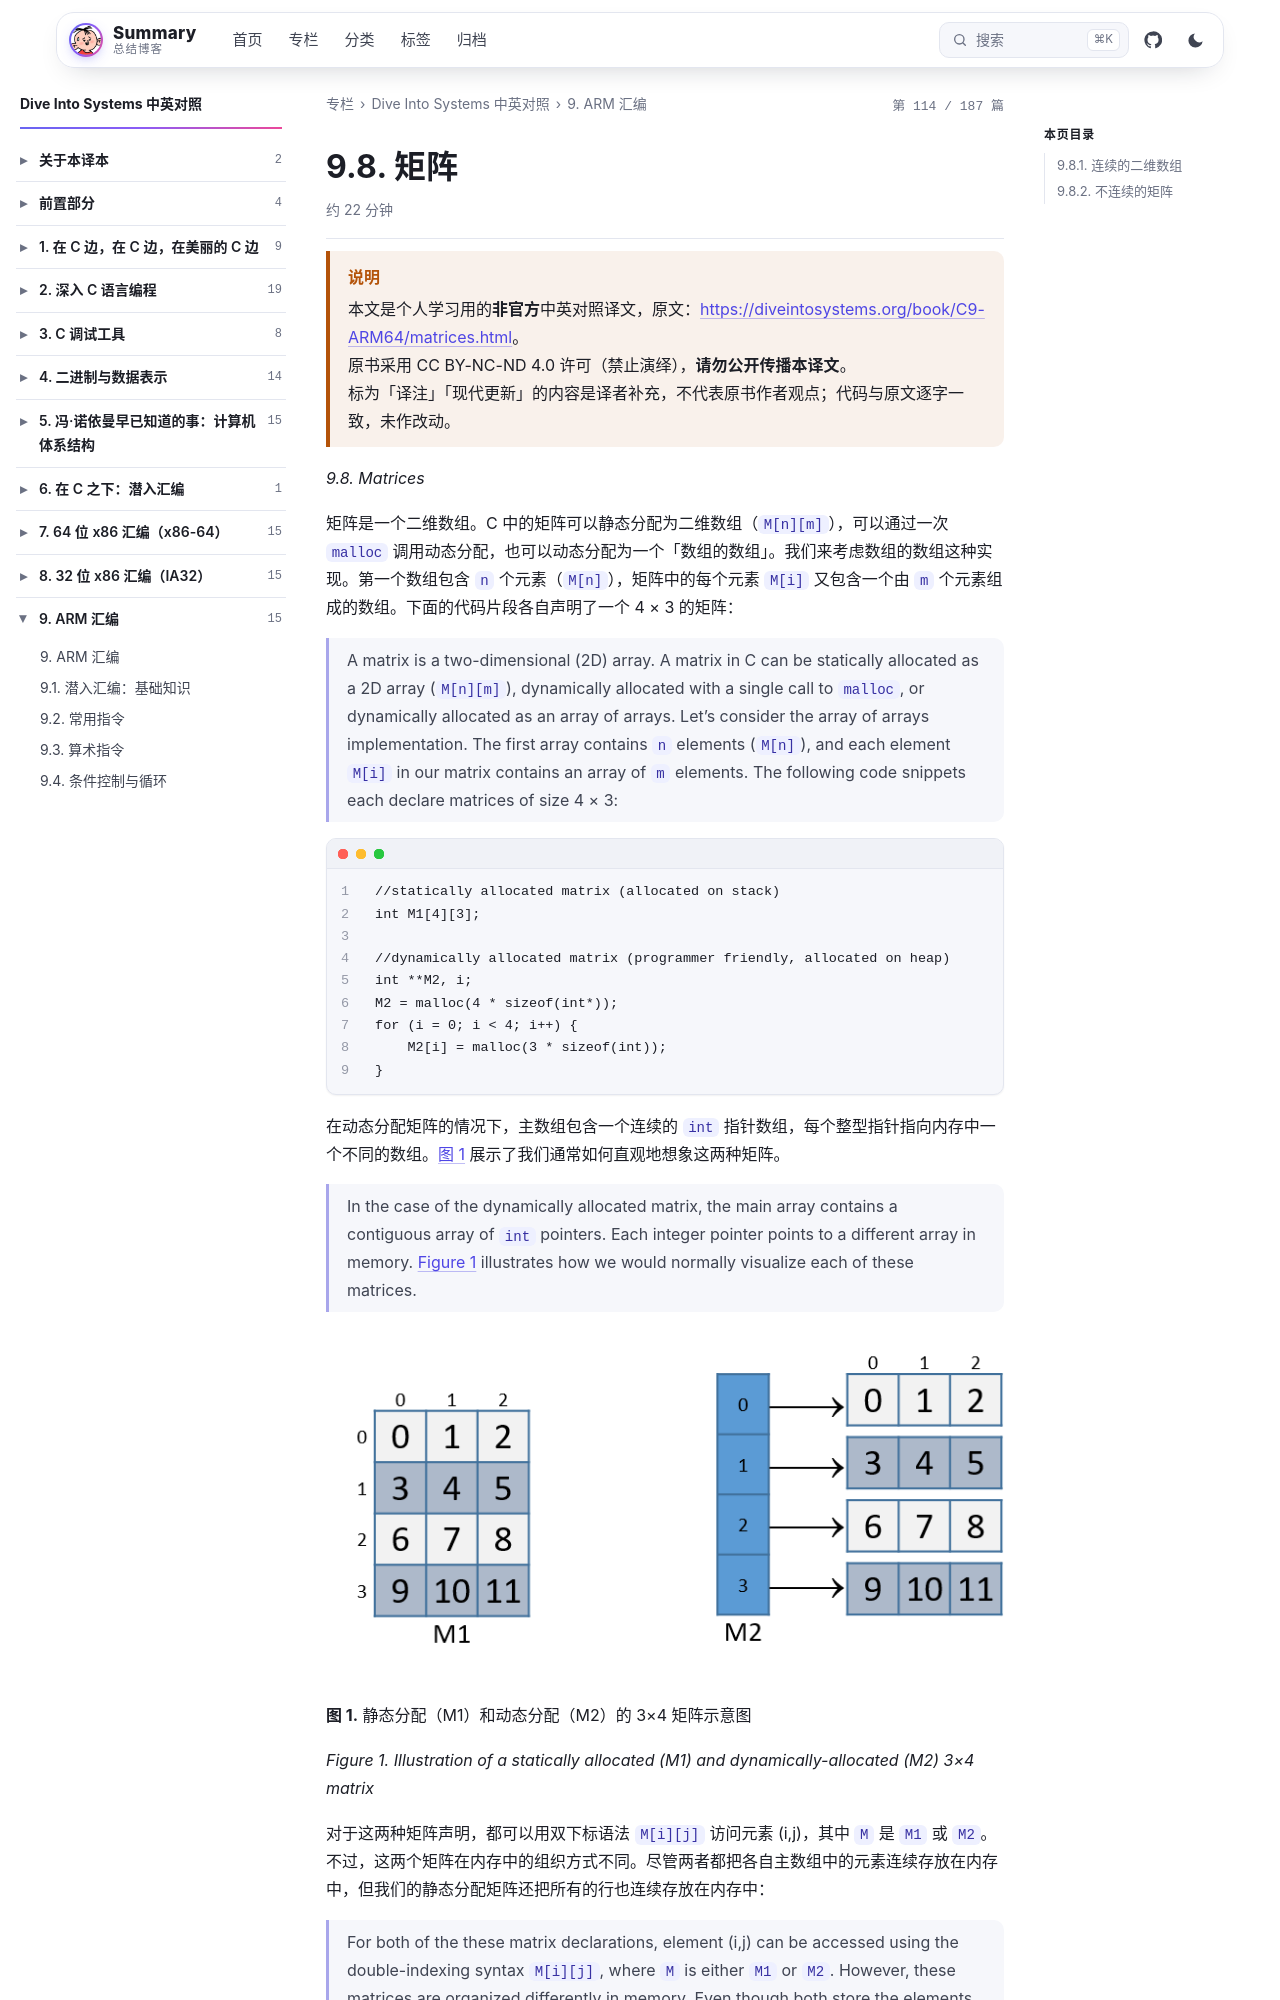

repository: wenPKtalk/wenpktalk.github.io · page: dive-into-systems/C9-ARM64/9.8-matrices.html · generator: jekyll

---
title: "9.8. 矩阵"
original: https://diveintosystems.org/book/C9-ARM64/matrices.html
credit: "Dive Into Systems (Suzanne J. Matthews, Tia Newhall, Kevin C. Webb)"
license: "CC BY-NC-ND 4.0 — 原书版权归作者所有"
book: dive-into-systems
chapter: C9-ARM64
order: 12
disableNunjucks: true
---

> [!WARNING] 说明
> 本文是个人学习用的**非官方**中英对照译文，原文：<https://diveintosystems.org/book/C9-ARM64/matrices.html>。
> 原书采用 CC BY-NC-ND 4.0 许可（禁止演绎），**请勿公开传播本译文**。
> 标为「译注」「现代更新」的内容是译者补充，不代表原书作者观点；代码与原文逐字一致，未作改动。


*9.8. Matrices*

矩阵是一个二维数组。C 中的矩阵可以静态分配为二维数组（`M[n][m]`），可以通过一次 `malloc` 调用动态分配，也可以动态分配为一个「数组的数组」。我们来考虑数组的数组这种实现。第一个数组包含 `n` 个元素（`M[n]`），矩阵中的每个元素 `M[i]` 又包含一个由 `m` 个元素组成的数组。下面的代码片段各自声明了一个 4 × 3 的矩阵：

> A matrix is a two-dimensional (2D) array. A matrix in C can be statically allocated as a 2D array (`M[n][m]`), dynamically allocated with a single call to `malloc`, or dynamically allocated as an array of arrays. Let’s consider the array of arrays implementation. The first array contains `n` elements (`M[n]`), and each element `M[i]` in our matrix contains an array of `m` elements. The following code snippets each declare matrices of size 4 × 3:

```
//statically allocated matrix (allocated on stack)
int M1[4][3];

//dynamically allocated matrix (programmer friendly, allocated on heap)
int **M2, i;
M2 = malloc(4 * sizeof(int*));
for (i = 0; i < 4; i++) {
    M2[i] = malloc(3 * sizeof(int));
}
```

在动态分配矩阵的情况下，主数组包含一个连续的 `int` 指针数组，每个整型指针指向内存中一个不同的数组。[图 1](9.8-matrices.html) 展示了我们通常如何直观地想象这两种矩阵。

> In the case of the dynamically allocated matrix, the main array contains a contiguous array of `int` pointers. Each integer pointer points to a different array in memory. [Figure 1](9.8-matrices.html) illustrates how we would normally visualize each of these matrices.

![matrices](/dive-into-systems/C9-ARM64/images/matrices.png)

**图 1.** 静态分配（M1）和动态分配（M2）的 3×4 矩阵示意图

*Figure 1. Illustration of a statically allocated (M1) and dynamically-allocated (M2) 3×4 matrix*

对于这两种矩阵声明，都可以用双下标语法 `M[i][j]` 访问元素 (i,j)，其中 `M` 是 `M1` 或 `M2`。不过，这两个矩阵在内存中的组织方式不同。尽管两者都把各自主数组中的元素连续存放在内存中，但我们的静态分配矩阵还把所有的行也连续存放在内存中：

> For both of the these matrix declarations, element (i,j) can be accessed using the double-indexing syntax `M[i][j]`, where `M` is either `M1` or `M2`. However, these matrices are organized differently in memory. Even though both store the elements in their primary array contiguously in memory, our statically allocated matrix also stores all the rows contiguously in memory:

![matrixArray](/dive-into-systems/C9-ARM64/images/matrixArray.png)

**图 2.** 矩阵 M1 按行主序的内存布局

*Figure 2. Matrix M1’s memory layout in row-major order*

对于 `M2`，并不能保证这种连续的排列。[回想一下](../C2-C_depth/2.5-arrays.html)，要在堆上连续地分配一个 *n* × *m* 的矩阵，应当用一次 `malloc` 调用分配 *n* × *m* 个元素：

> This contiguous ordering is not guaranteed for `M2`. [Recall that](../C2-C_depth/2.5-arrays.html) to contiguously allocate an *n* × *m* matrix on the heap, we should use a single call to `malloc` that allocates *n* × *m* elements:

```
//dynamic matrix (allocated on heap, memory efficient way)
#define ROWS 4
#define COLS 3
int *M3;
M3 = malloc(ROWS*COLS*sizeof(int));
```
